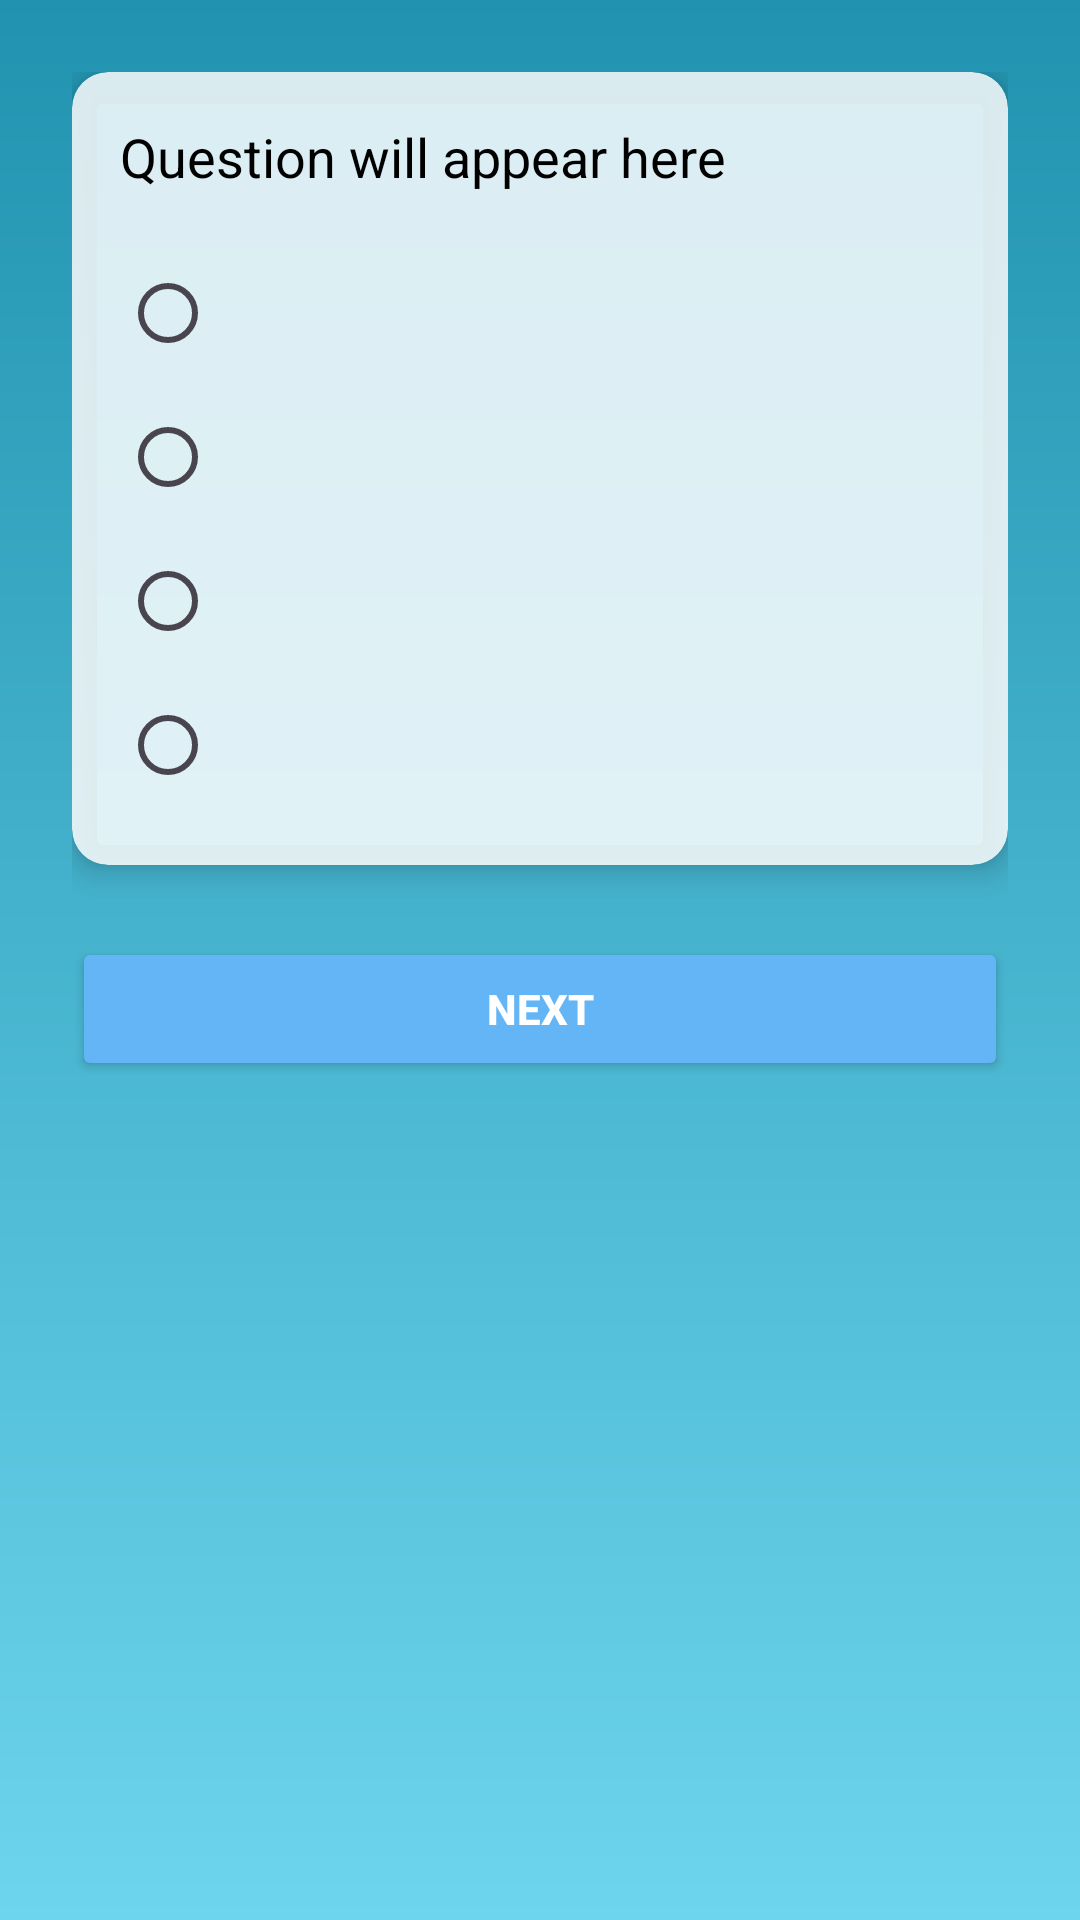

This screen was rendered from an Android layout file. Write that file and the resources it references.
<!-- AndroidManifest.xml: application theme Theme.QuizLLM -->
<!-- res/layout/activity_quiz.xml -->
<?xml version="1.0" encoding="utf-8"?>
<LinearLayout xmlns:android="http://schemas.android.com/apk/res/android"
    xmlns:app="http://schemas.android.com/apk/res-auto"
    android:orientation="vertical"
    android:padding="24dp"
    android:layout_width="match_parent"
    android:layout_height="match_parent"
    android:background="@drawable/background_gradient">

    <androidx.cardview.widget.CardView
        android:layout_width="match_parent"
        android:layout_height="wrap_content"
        android:layout_marginBottom="24dp"
        app:cardBackgroundColor="#D5FFFFFF"
        app:cardCornerRadius="12dp"
        app:cardElevation="6dp">

        
        <LinearLayout
            android:layout_width="match_parent"
            android:layout_height="wrap_content"
            android:orientation="vertical"
            android:padding="16dp">

            <TextView
                android:id="@+id/questionText"
                android:layout_width="match_parent"
                android:layout_height="wrap_content"
                android:layout_marginBottom="16dp"
                android:text="Question will appear here"
                android:textColor="#000000"
                android:textSize="18sp" />

            <RadioGroup
                android:id="@+id/optionsGroup"
                android:layout_width="match_parent"
                android:layout_height="wrap_content">

                <RadioButton
                    android:id="@+id/optionA"
                    android:layout_width="match_parent"
                    android:layout_height="wrap_content"
                    android:padding="8dp"
                    android:textColor="#000000" />

                <RadioButton
                    android:id="@+id/optionB"
                    android:layout_width="match_parent"
                    android:layout_height="wrap_content"
                    android:padding="8dp"
                    android:textColor="#000000" />

                <RadioButton
                    android:id="@+id/optionC"
                    android:layout_width="match_parent"
                    android:layout_height="wrap_content"
                    android:padding="8dp"
                    android:textColor="#000000" />

                <RadioButton
                    android:id="@+id/optionD"
                    android:layout_width="match_parent"
                    android:layout_height="wrap_content"
                    android:padding="8dp"
                    android:textColor="#000000" />
            </RadioGroup>
        </LinearLayout>
    </androidx.cardview.widget.CardView>

    <Button
        android:id="@+id/nextBtn"
        android:layout_width="match_parent"
        android:layout_height="wrap_content"

        android:text="Next"
        android:backgroundTint="#64B5F6"
        android:textColor="#FFFFFF"
        android:textStyle="bold" />

</LinearLayout>
<!-- resources referenced by this layout -->
<resources>
  <!-- drawable background_gradient (drawable) -->
  <?xml version="1.0" encoding="utf-8"?>
  <shape xmlns:android="http://schemas.android.com/apk/res/android"
      android:shape="rectangle">
  
      <gradient
          android:startColor="#2193b0"
          android:endColor="#6dd5ed"
          android:angle="270" />
  
  </shape>
  <style name="Theme.QuizLLM" parent="Base.Theme.QuizLLM" />
  <style name="Base.Theme.QuizLLM" parent="Theme.Material3.DayNight.NoActionBar">
          
          
      </style>
</resources>
